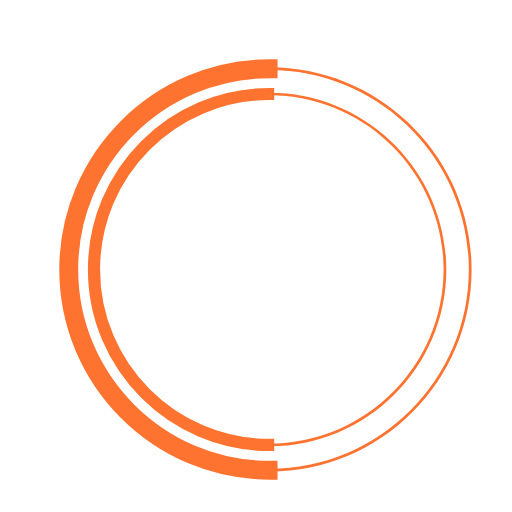
t = 0.00 s
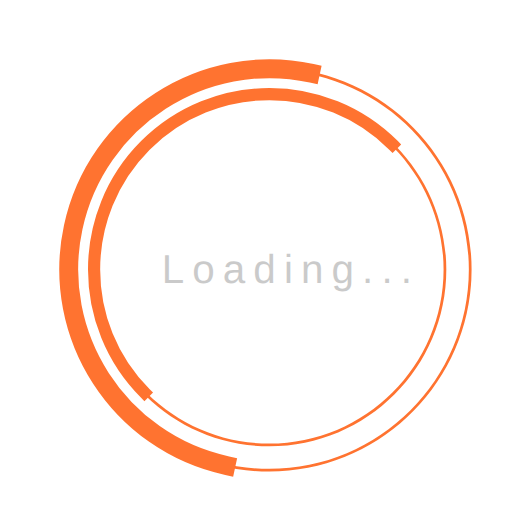
t = 0.23 s
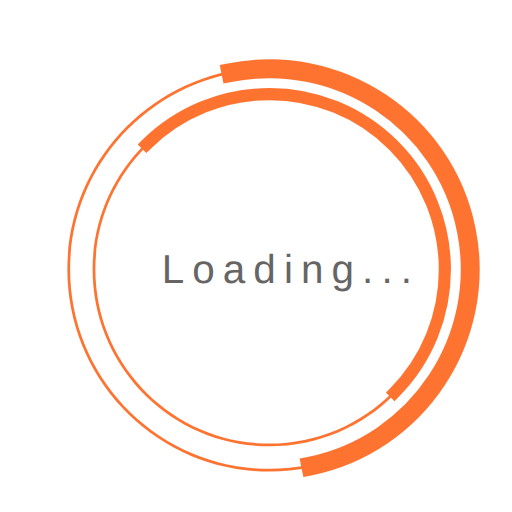
t = 0.68 s
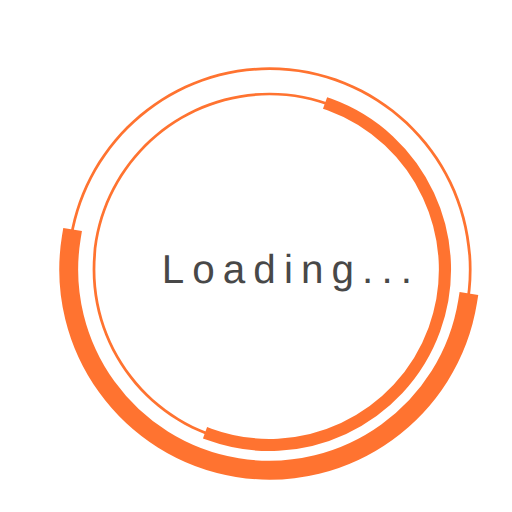
t = 1.00 s
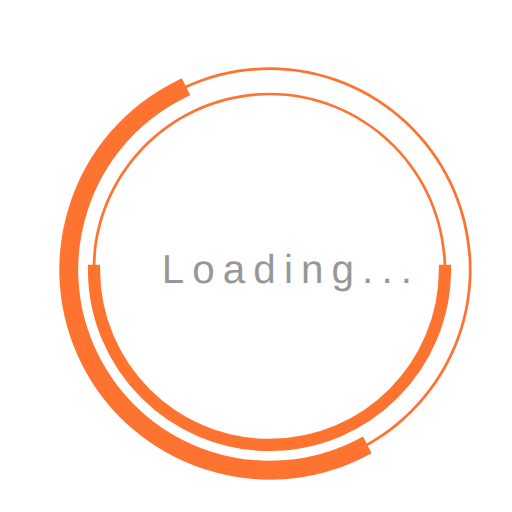
t = 1.35 s
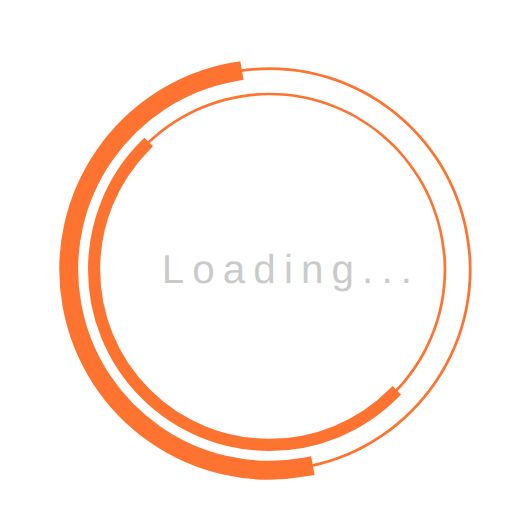
t = 1.58 s

The animated SVG that drew these frames (rendered in a browser with its animation timeline set to each time). Animation: 3 SMIL elements (animate=1,animateTransform=2); one cycle of 2.00 s, repeats indefinitely.

 <svg
  version="1.1"
  id="dc-spinner"
  xmlns="http://www.w3.org/2000/svg"
  x="0px" y="0px"
 width="150" height="150"
  viewBox="0 0 38 38"
  preserveAspectRatio="xMinYMin meet"
  >
   <text x="12" y="21" font-family="arial" font-size="3px" style="letter-spacing:0.6" fill="#323232">Loading...
     <animate
       attributeName="opacity"
       values="0;1;0" dur="1.8s"
       repeatCount="indefinite"/>
  </text>
  <path fill="#FF7330" d="M20,35c-8.271,0-15-6.729-15-15S11.729,5,20,5s15,6.729,15,15S28.271,35,20,35z M20,5.203
    C11.841,5.203,5.203,11.841,5.203,20c0,8.159,6.638,14.797,14.797,14.797S34.797,28.159,34.797,20
    C34.797,11.841,28.159,5.203,20,5.203z">
  </path>

  <path fill="#FF7330" d="M20,33.125c-7.237,0-13.125-5.888-13.125-13.125S12.763,6.875,20,6.875S33.125,12.763,33.125,20
    S27.237,33.125,20,33.125z M20,7.078C12.875,7.078,7.078,12.875,7.078,20c0,7.125,5.797,12.922,12.922,12.922
    S32.922,27.125,32.922,20C32.922,12.875,27.125,7.078,20,7.078z">
  </path>

  <path fill="#FF7330" stroke="#FF7330" stroke-width="1.2" stroke-miterlimit="10" d="M5.203,20
			c0-8.159,6.638-14.797,14.797-14.797V5C11.729,5,5,11.729,5,20s6.729,15,15,15v-0.203C11.841,34.797,5.203,28.159,5.203,20z">
  <animateTransform
        attributeName="transform"
        type="rotate"
        from="0 20 20"
        to="360 20 20"
        calcMode="spline"
        keySplines="0.4, 0, 0.2, 1"
        keyTimes="0;1"
        dur="2s"
        repeatCount="indefinite" />
   </path>

  <path fill="#FF7330" stroke="#FF7330" stroke-width="0.7" stroke-miterlimit="10" d="M7.078,20
  c0-7.125,5.797-12.922,12.922-12.922V6.875C12.763,6.875,6.875,12.763,6.875,20S12.763,33.125,20,33.125v-0.203
  C12.875,32.922,7.078,27.125,7.078,20z">
   <animateTransform
      attributeName="transform"
      type="rotate"
      from="0 20 20"
      to="360 20 20"
      dur="1.8s"
      repeatCount="indefinite" />
    </path>
  </svg>
